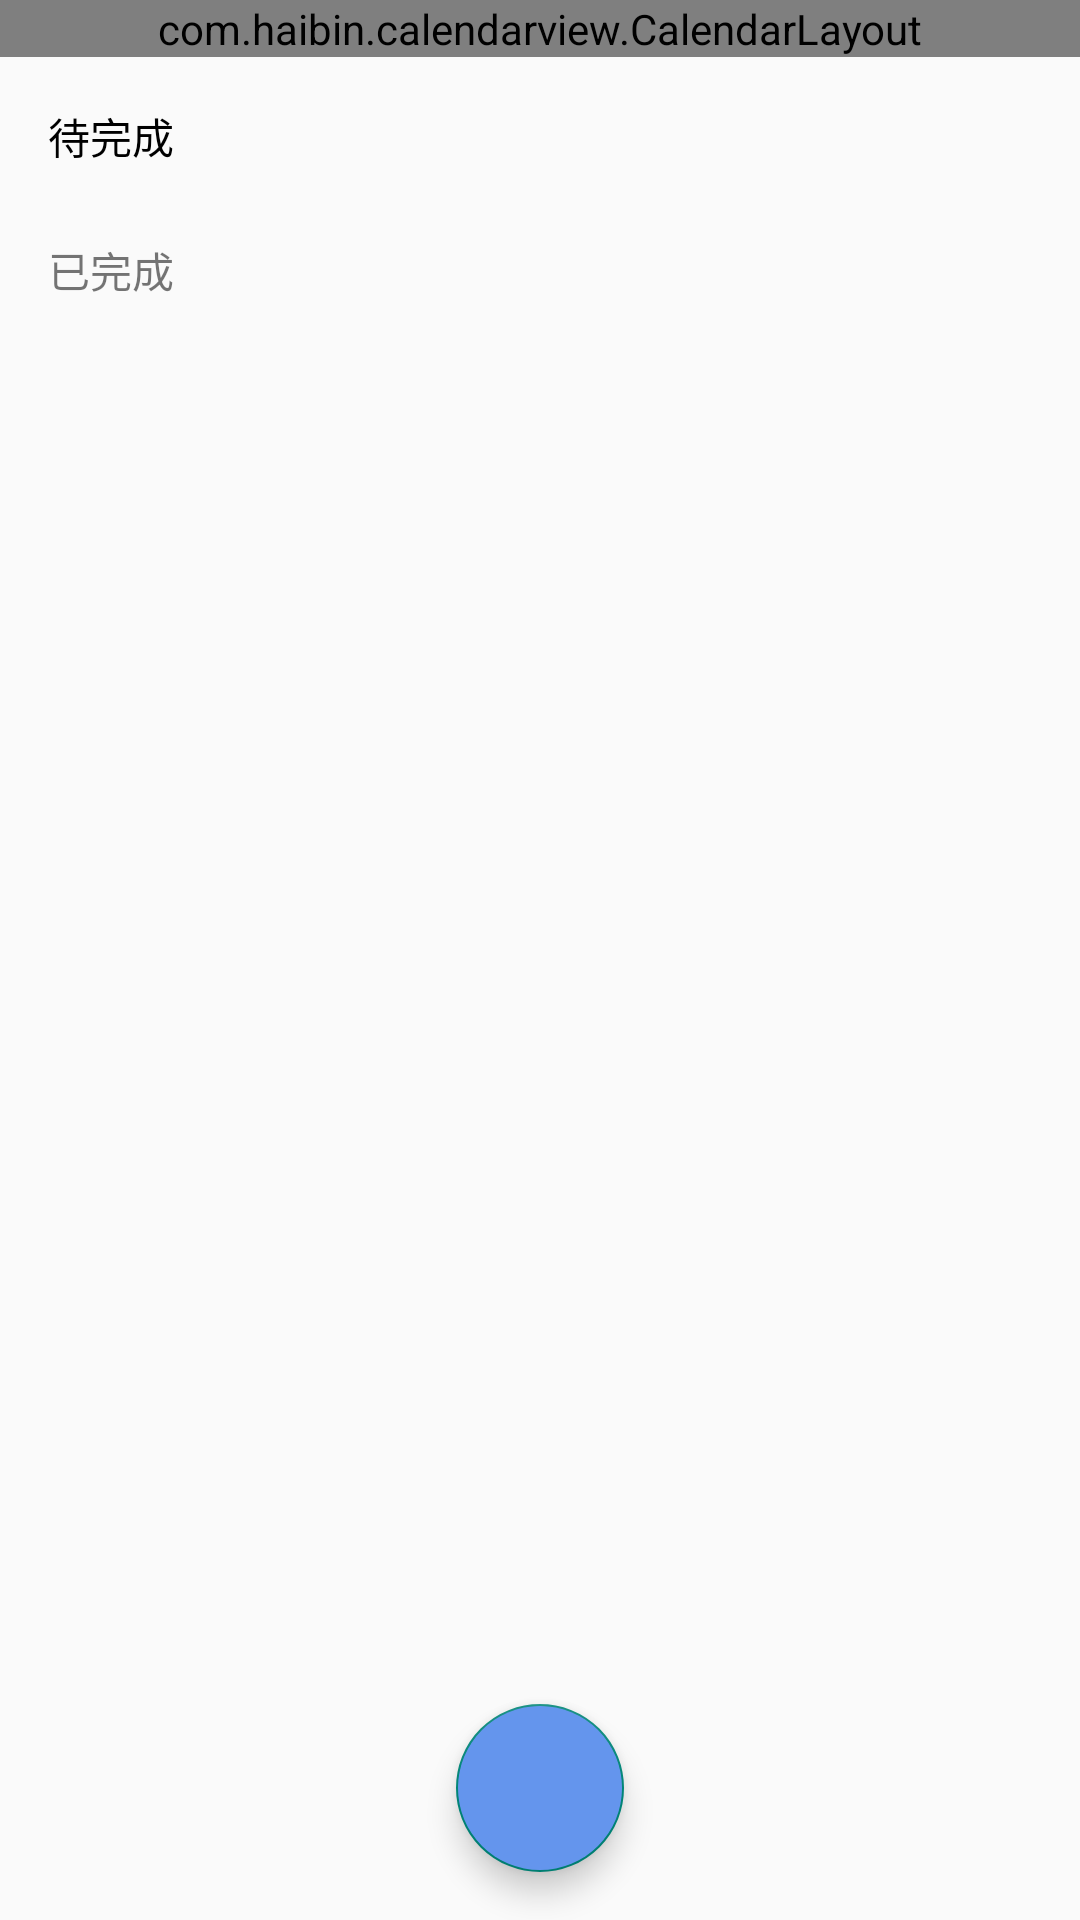

The Android layout XML behind this screen, and the referenced resources:
<!-- AndroidManifest.xml: application theme Theme.Recyclar -->
<!-- res/layout/fragment_calendar.xml -->
<?xml version="1.0" encoding="utf-8"?>
<androidx.constraintlayout.widget.ConstraintLayout xmlns:android="http://schemas.android.com/apk/res/android"
    xmlns:tools="http://schemas.android.com/tools"
    android:layout_width="match_parent"
    android:layout_height="match_parent"
    tools:context=".fragment.CalendarFragment"
    xmlns:app="http://schemas.android.com/apk/res-auto">

    
    

    
    <com.haibin.calendarview.CalendarLayout
        android:id="@+id/calendarLayout"
        android:layout_width="match_parent"
        android:layout_height="wrap_content"
        android:background="#fff"
        android:orientation="vertical"
        app:default_status="shrink"
        app:layout_constraintEnd_toEndOf="parent"
        app:layout_constraintStart_toStartOf="parent"
        app:layout_constraintTop_toTopOf="parent">

        <com.haibin.calendarview.CalendarView
            android:id="@+id/calendarView"
            android:layout_width="match_parent"
            android:layout_height="wrap_content"
            android:background="#fff"
            app:calendar_padding="10dp"
            app:month_view="com.example.recyclar.SimpleMonthView"
            app:select_mode="multi_mode"
            app:selected_theme_color="#029A9A"
            app:month_view_scrollable="true"
            app:year_view_day_text_size="9sp"
            app:year_view_month_text_size="20sp"
            app:year_view_scheme_color="#f17706" />

        <ImageView
            android:id="@+id/ivToggle"
            android:layout_width="30dp"
            android:layout_height="30dp"
            android:src="@drawable/ic_arrow_down"
            android:layout_gravity="center"/>

    </com.haibin.calendarview.CalendarLayout>

    <com.google.android.material.floatingactionbutton.FloatingActionButton
        android:id="@+id/fab"
        android:layout_width="wrap_content"
        android:layout_height="wrap_content"
        android:layout_gravity="end|bottom"
        android:layout_margin="16dp"
        android:backgroundTint="@color/floating_button_color"
        android:contentDescription="add"
        android:src="@drawable/ic_add"
        android:tint="@color/white"
        app:layout_constraintBottom_toBottomOf="parent"
        app:layout_constraintEnd_toEndOf="parent"
        app:layout_constraintStart_toStartOf="parent" />

    <ScrollView
        android:layout_width="match_parent"
        android:layout_height="0dp"
        android:fillViewport="true"
        app:layout_constraintTop_toBottomOf="@+id/calendarLayout"
        app:layout_constraintBottom_toBottomOf="parent"
        app:layout_constraintStart_toStartOf="parent"
        app:layout_constraintEnd_toEndOf="parent">

        <LinearLayout
            android:layout_width="match_parent"
            android:layout_height="wrap_content"
            android:orientation="vertical">

            <TextView
                android:id="@+id/tvToDo"
                android:layout_width="match_parent"
                android:layout_height="wrap_content"
                android:paddingLeft="16dp"
                android:layout_marginTop="16dp"
                android:text="待完成"
                android:textColor="@color/black" />

            <androidx.recyclerview.widget.RecyclerView
                android:id="@+id/rvToDo"
                android:layout_width="match_parent"
                android:layout_height="wrap_content"
                android:padding="8dp" />

            <TextView
                android:id="@+id/tvDone"
                android:layout_width="match_parent"
                android:layout_height="wrap_content"
                android:layout_marginTop="8dp"
                android:paddingLeft="16dp"
                android:text="已完成" />

            <androidx.recyclerview.widget.RecyclerView
                android:id="@+id/rvDone"
                android:layout_width="match_parent"
                android:layout_height="wrap_content"
                android:padding="8dp" />

        </LinearLayout>
    </ScrollView>


</androidx.constraintlayout.widget.ConstraintLayout>
<!-- resources referenced by this layout -->
<resources>
  <color name="black">#FF000000</color>
  <color name="floating_button_color">#6495ED</color>
  <color name="white">#FFFFFFFF</color>
  <style name="Theme.Recyclar" parent="Theme.Design.Light.NoActionBar">
          
          <item name="colorPrimary">@color/purple_500</item>
          <item name="colorPrimaryVariant">@color/purple_700</item>
          <item name="colorOnPrimary">@color/white</item>
          
          <item name="colorSecondary">@color/teal_200</item>
          <item name="colorSecondaryVariant">@color/teal_700</item>
          <item name="colorOnSecondary">@color/black</item>
          
          <item name="android:statusBarColor">?attr/colorPrimaryVariant</item>
          
      </style>
  <color name="purple_500">#FF6200EE</color>
  <color name="purple_700">#FF3700B3</color>
  <color name="teal_200">#FF03DAC5</color>
  <color name="teal_700">#FF018786</color>
</resources>
